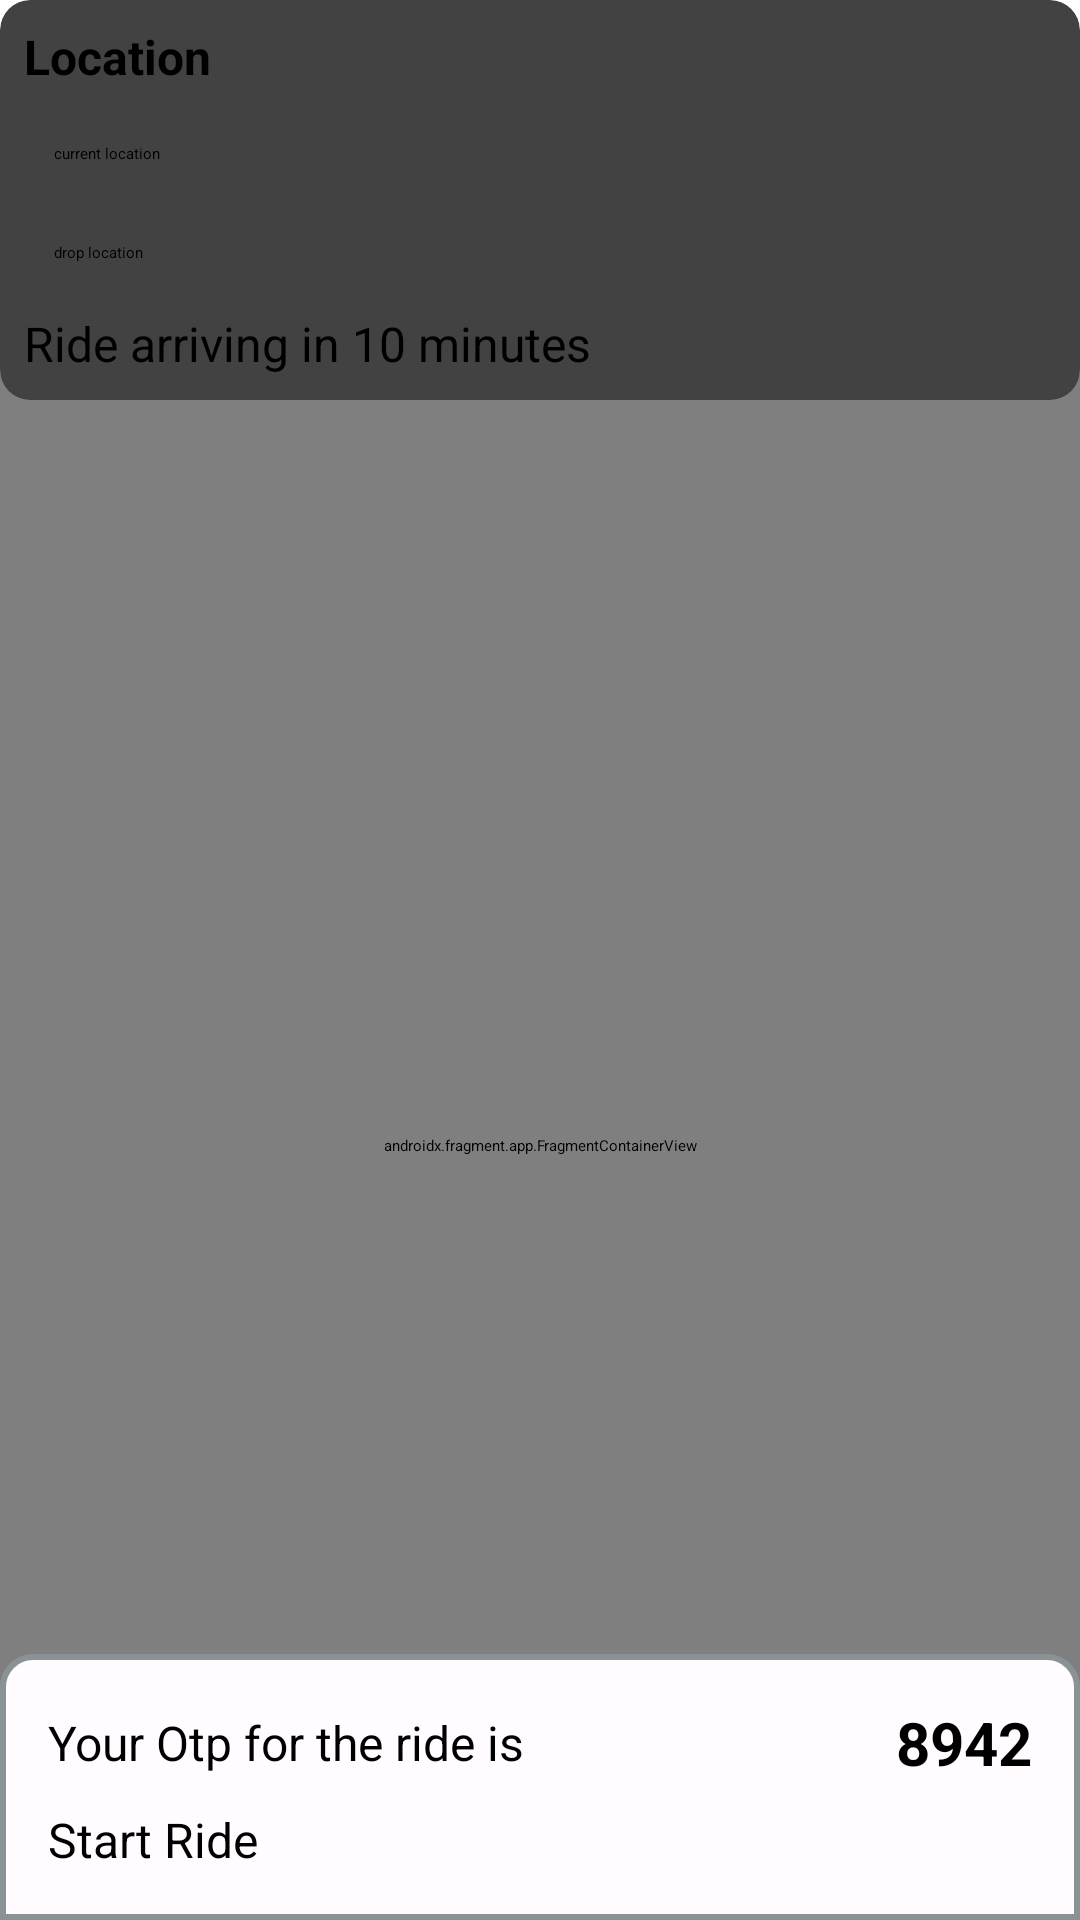

Layout XML and referenced resources for this Android screen:
<!-- AndroidManifest.xml: application theme Theme.App.Starting -->
<!-- res/layout/fragment_reach_rider.xml -->
<?xml version="1.0" encoding="utf-8"?>
<androidx.constraintlayout.widget.ConstraintLayout xmlns:android="http://schemas.android.com/apk/res/android"
    xmlns:app="http://schemas.android.com/apk/res-auto"
    xmlns:tools="http://schemas.android.com/tools"
    android:layout_width="match_parent"
    android:layout_height="match_parent">

    <androidx.cardview.widget.CardView
        android:id="@+id/cardView"
        android:layout_width="0dp"
        android:layout_height="wrap_content"
        app:cardCornerRadius="10dp"
        app:cardElevation="8dp"
        app:layout_constraintEnd_toEndOf="parent"
        app:layout_constraintStart_toStartOf="parent"
        app:layout_constraintTop_toTopOf="parent">

        <androidx.constraintlayout.widget.ConstraintLayout
            android:layout_width="match_parent"
            android:layout_height="match_parent"
            android:padding="8dp">

            <TextView
                android:id="@+id/reachRiderTitle"
                android:layout_width="wrap_content"
                android:layout_height="wrap_content"
                android:text="Location"
                android:textSize="16sp"
                android:textStyle="bold"
                app:layout_constraintStart_toStartOf="parent"
                app:layout_constraintTop_toTopOf="parent" />

            <EditText
                android:id="@+id/currentLocation"
                android:layout_width="0dp"
                android:layout_height="wrap_content"
                android:layout_marginTop="8dp"
                android:editable="false"
                android:ems="10"
                android:inputType="text"
                android:padding="10dp"
                android:text="current location"
                app:layout_constraintEnd_toEndOf="parent"
                app:layout_constraintHorizontal_bias="0.213"
                app:layout_constraintStart_toStartOf="parent"
                app:layout_constraintTop_toBottomOf="@+id/reachRiderTitle" />

            <EditText
                android:id="@+id/dropLocation"
                android:layout_width="0dp"
                android:layout_height="wrap_content"
                android:layout_marginTop="8dp"
                android:editable="false"
                android:ems="10"
                android:inputType="text"
                android:paddingLeft="10dp"
                android:paddingTop="8dp"
                android:paddingRight="10dp"
                android:paddingBottom="8dp"
                android:text="drop location"
                app:layout_constraintEnd_toEndOf="parent"
                app:layout_constraintStart_toStartOf="parent"
                app:layout_constraintTop_toBottomOf="@+id/currentLocation" />

            <TextView
                android:id="@+id/durationTitle"
                android:layout_width="wrap_content"
                android:layout_height="wrap_content"
                android:layout_marginTop="8dp"
                android:text="Ride arriving in 10 minutes"
                android:textSize="16sp"
                app:layout_constraintStart_toStartOf="parent"
                app:layout_constraintTop_toBottomOf="@+id/dropLocation" />
        </androidx.constraintlayout.widget.ConstraintLayout>

    </androidx.cardview.widget.CardView>

    <androidx.fragment.app.FragmentContainerView
        android:id="@+id/fragmentContainerView"
        android:name="com.example.vculp.shared.ui.fragments.MapFragment"
        android:layout_width="0dp"
        android:layout_height="0dp"
        android:layout_marginTop="-10dp"
        app:layout_constraintBottom_toBottomOf="parent"
        app:layout_constraintEnd_toEndOf="parent"
        app:layout_constraintStart_toStartOf="parent"
        app:layout_constraintTop_toBottomOf="@+id/cardView"
        tools:layout="@layout/fragment_maps" />

    <FrameLayout
        android:id="@+id/standard_bottom_sheet"
        android:layout_width="match_parent"
        android:layout_height="wrap_content"
        android:background="@drawable/bottom_card_rounded"
        android:elevation="2dp"
        app:layout_behavior="com.google.android.material.bottomsheet.BottomSheetBehavior"
        app:layout_constraintBottom_toBottomOf="parent"
        app:layout_constraintEnd_toEndOf="parent"
        app:layout_constraintStart_toStartOf="parent">

        <androidx.constraintlayout.widget.ConstraintLayout
            android:layout_width="match_parent"
            android:layout_height="wrap_content"
            android:padding="16dp">

            <TextView
                android:id="@+id/textView3"
                android:layout_width="0dp"
                android:layout_height="wrap_content"
                android:text="Your Otp for the ride is"
                android:textSize="16sp"
                app:layout_constraintBottom_toBottomOf="@+id/textView7"
                app:layout_constraintEnd_toStartOf="@+id/textView7"
                app:layout_constraintStart_toStartOf="parent"
                app:layout_constraintTop_toTopOf="@+id/textView7"
                app:layout_constraintVertical_chainStyle="packed" />

            <TextView
                android:id="@+id/textView7"
                android:layout_width="wrap_content"
                android:layout_height="wrap_content"
                android:text="8942"
                android:textSize="20sp"
                android:textStyle="bold"
                app:layout_constraintEnd_toEndOf="parent"
                app:layout_constraintTop_toTopOf="parent" />

            <Button
                android:id="@+id/startRide"
                android:layout_width="0dp"
                android:layout_height="wrap_content"
                android:layout_marginTop="8dp"
                android:text="Start Ride"
                android:textSize="16sp"
                app:layout_constraintBottom_toBottomOf="parent"
                app:layout_constraintEnd_toEndOf="parent"
                app:layout_constraintHorizontal_bias="0.531"
                app:layout_constraintStart_toStartOf="parent"
                app:layout_constraintTop_toBottomOf="@+id/textView7" />
        </androidx.constraintlayout.widget.ConstraintLayout>
    </FrameLayout>
</androidx.constraintlayout.widget.ConstraintLayout>
<!-- res/layout/fragment_maps.xml (included above) -->
<?xml version="1.0" encoding="utf-8"?>
<androidx.fragment.app.FragmentContainerView
        xmlns:android="http://schemas.android.com/apk/res/android"
        xmlns:tools="http://schemas.android.com/tools"
        android:id="@+id/map"
        android:name="com.google.android.gms.maps.SupportMapFragment"
        android:layout_width="match_parent"
        android:layout_height="match_parent"
        tools:context=".shared.ui.fragments.MapFragment"
    />
<!-- resources referenced by this layout -->
<resources>
  <!-- drawable bottom_card_rounded (drawable) -->
  <?xml version="1.0" encoding="utf-8"?>
  <selector xmlns:android="http://schemas.android.com/apk/res/android">
  <item>
      <shape android:shape="rectangle">
          <solid android:color="@color/md_theme_light_surface"/>
          <stroke android:color="@color/md_theme_dark_outline" android:width="2dp"/>
          <corners android:topLeftRadius="10dp" android:topRightRadius="10dp"/>
      </shape>
  </item>
  </selector>
  <style name="Theme.App.Starting" parent="Theme.SplashScreen">
          <item name="windowSplashScreenBackground">@color/md_theme_light_surface</item>
          <item name="windowSplashScreenAnimatedIcon">@drawable/ic_launcher_foreground</item>
          <item name="postSplashScreenTheme">@style/Theme.Vculp</item>
      </style>
  <color name="md_theme_light_surface">#FFFBFF</color>
  <color name="md_theme_dark_outline">#8A9296</color>
  <style name="Theme.Vculp" parent="Base.Theme.Vculp" />
  <color name="md_theme_light_primary">#006781</color>
  <color name="md_theme_light_onPrimary">#FFFFFF</color>
  <color name="md_theme_light_primaryContainer">#BAEAFF</color>
  <color name="md_theme_light_onPrimaryContainer">#001F29</color>
  <color name="md_theme_light_secondary">#006B59</color>
  <color name="md_theme_light_onSecondary">#FFFFFF</color>
  <color name="md_theme_light_secondaryContainer">#7AF8DA</color>
  <color name="md_theme_light_onSecondaryContainer">#00201A</color>
  <color name="md_theme_light_tertiary">#A63925</color>
  <color name="md_theme_light_onTertiary">#FFFFFF</color>
  <color name="md_theme_light_tertiaryContainer">#FFDAD3</color>
  <color name="md_theme_light_onTertiaryContainer">#3E0400</color>
  <color name="md_theme_light_error">#BA1A1A</color>
  <color name="md_theme_light_errorContainer">#FFDAD6</color>
  <color name="md_theme_light_onError">#FFFFFF</color>
  <color name="md_theme_light_onErrorContainer">#410002</color>
  <color name="md_theme_light_background">#FFFBFF</color>
  <color name="md_theme_light_onBackground">#251A00</color>
  <color name="md_theme_light_onSurface">#251A00</color>
  <color name="md_theme_light_surfaceVariant">#DCE4E8</color>
  <color name="md_theme_light_onSurfaceVariant">#40484C</color>
  <color name="md_theme_light_outline">#70787D</color>
  <color name="md_theme_light_inverseOnSurface">#FFEFD3</color>
  <color name="md_theme_light_inverseSurface">#3F2E00</color>
  <color name="md_theme_light_inversePrimary">#60D4FE</color>
  <style name="Widget.Theme.Vculp.AppBar" parent="Widget.Material3.AppBarLayout">
      </style>
  <style name="Widget.Theme.Vculp.Button" parent="Widget.Material3.Button">
          <item name="android:textColor">@color/md_theme_light_onPrimary</item>
          <item name="android:background">@drawable/button_background</item>
          <item name="cornerRadius">10dp</item>
      </style>
  <style name="Widget.Theme.Vculp.EditText" parent="Widget.AppCompat.EditText">
          <item name="android:background">@drawable/edit_text_bg</item>
          <item name="android:minHeight">48dp</item>
          <item name="android:padding">10dp</item>
          <item name="android:textSize">16sp</item>
      </style>
  <!-- drawable edit_text_bg (drawable) -->
  <?xml version="1.0" encoding="utf-8"?>
  <selector xmlns:android="http://schemas.android.com/apk/res/android">
      <item>
      <shape android:shape="rectangle">
          <solid android:color="?colorSurfaceVariant" />
          <stroke android:width="0.5dp" android:color="?colorOutline" />
          <corners android:radius="10dp"/>
      </shape>
      </item>
  </selector>
</resources>
